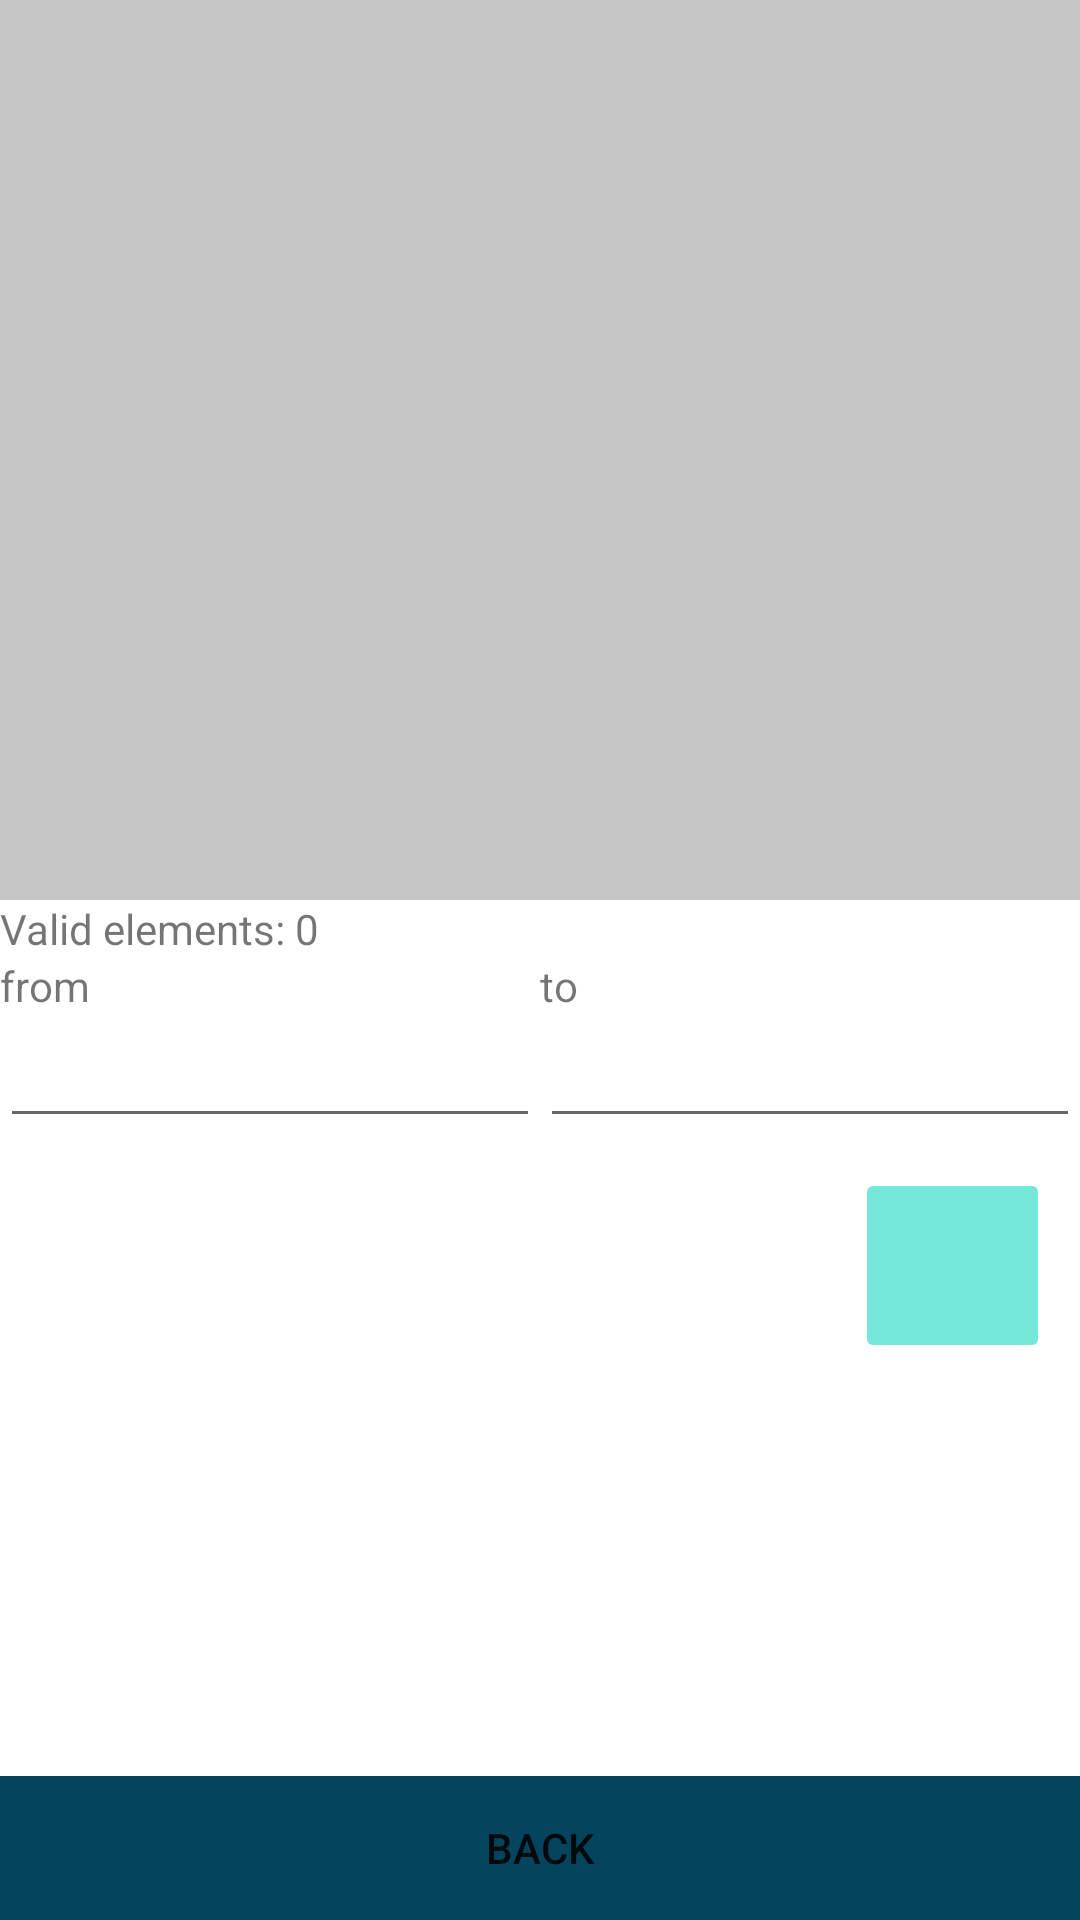

Write the Android layout XML for this screen, with the resource values it uses.
<!-- AndroidManifest.xml: application theme Theme.DAkt -->
<!-- res/layout/activity_statistics_view.xml -->
<?xml version="1.0" encoding="utf-8"?>
<androidx.constraintlayout.widget.ConstraintLayout xmlns:android="http://schemas.android.com/apk/res/android"
    xmlns:app="http://schemas.android.com/apk/res-auto"
    xmlns:tools="http://schemas.android.com/tools"
    android:layout_width="match_parent"
    android:layout_height="match_parent"
    tools:context=".StatisticsView">
    <LinearLayout
        android:layout_width="match_parent"
        android:layout_height="match_parent"
        android:orientation="vertical">

        <LinearLayout
            android:layout_width="match_parent"
            android:layout_height="0dp"
            android:layout_weight="0.925"
            android:orientation="vertical">

            <LinearLayout
                android:id="@+id/statView"
                android:layout_width="match_parent"
                android:layout_height="300dp"
                android:orientation="horizontal"
                android:background="@color/dark_grayish"/>

            <LinearLayout
                android:layout_width="match_parent"
                android:layout_height="wrap_content">
                <TextView
                    android:id="@+id/statValidElements"
                    android:layout_width="match_parent"
                    android:layout_height="wrap_content"
                    android:text="Valid elements: 0"/>
            </LinearLayout>

            <LinearLayout
                android:layout_width="match_parent"
                android:layout_height="wrap_content">

                <LinearLayout
                    android:layout_width="match_parent"
                    android:layout_height="wrap_content"
                    android:orientation="horizontal">
                    <LinearLayout
                        android:layout_width="0dp"
                        android:layout_height="wrap_content"
                        android:layout_weight="0.5"
                        android:orientation="vertical">
                        <TextView
                            android:layout_width="match_parent"
                            android:layout_height="wrap_content"
                            android:text="from"/>
                        <EditText
                            android:id="@+id/statEdFrom"
                            android:layout_width="match_parent"
                            android:layout_height="wrap_content"/>
                    </LinearLayout>
                    <LinearLayout
                        android:layout_width="0dp"
                        android:layout_height="wrap_content"
                        android:layout_weight="0.5"
                        android:orientation="vertical">
                        <TextView
                            android:layout_width="match_parent"
                            android:layout_height="wrap_content"
                            android:text="to"/>
                        <EditText
                            android:id="@+id/statEdTo"
                            android:layout_width="match_parent"
                            android:layout_height="wrap_content"/>
                    </LinearLayout>
                </LinearLayout>
            </LinearLayout>
            <LinearLayout
                android:layout_width="match_parent"
                android:layout_height="wrap_content"
                android:gravity="right"
                android:layout_marginTop="10dp"
                android:layout_marginRight="10dp">
                <ImageButton
                    android:id="@+id/statConfirmButton"
                    android:layout_width="65dp"
                    android:layout_height="65dp"
                    android:src="@drawable/tick2_icon"
                    android:backgroundTint="@color/blue_green"/>
            </LinearLayout>

        </LinearLayout>

        <LinearLayout
            android:layout_width="match_parent"
            android:layout_height="0dp"
            android:layout_weight="0.075"
            android:orientation="horizontal"
            android:background="@color/navy_blue">

            <Button
                android:id="@+id/switchBackFromStatistics"
                android:layout_width="match_parent"
                android:layout_height="match_parent"
                style="?android:attr/borderlessButtonStyle"
                android:text="Back"/>

        </LinearLayout>

    </LinearLayout>
</androidx.constraintlayout.widget.ConstraintLayout>
<!-- resources referenced by this layout -->
<resources>
  <color name="blue_green">#75E6DA</color>
  <color name="dark_grayish">#C6C6C6</color>
  <color name="navy_blue">#05445E</color>
  <style name="Theme.DAkt" parent="Theme.MaterialComponents.DayNight.DarkActionBar">
          
          <item name="colorPrimary">@color/purple_500</item>
          <item name="colorPrimaryVariant">@color/purple_700</item>
          <item name="colorOnPrimary">@color/white</item>
          
          <item name="colorSecondary">@color/teal_200</item>
          <item name="colorSecondaryVariant">@color/teal_700</item>
          <item name="colorOnSecondary">@color/black</item>
          
          <item name="android:statusBarColor" tools:targetApi="l">?attr/colorPrimaryVariant</item>
          
      </style>
  <color name="purple_500">#FF6200EE</color>
  <color name="purple_700">#FF3700B3</color>
  <color name="white">#FFFFFFFF</color>
  <color name="teal_200">#FF03DAC5</color>
  <color name="teal_700">#FF018786</color>
  <color name="black">#FF000000</color>
</resources>
